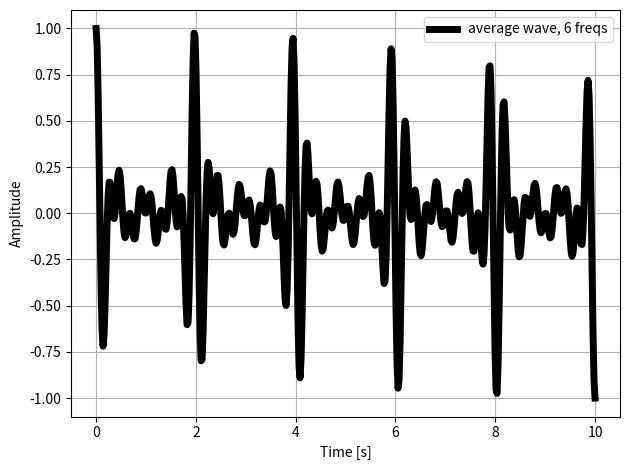

Source code (Python):
# inspired by : https://www.ritchievink.com/blog/2017/04/23/understanding-the-fourier-transform-by-example/
import numpy as np
import matplotlib.pyplot as plt

freq_list = [2.05, 2.1, 2.15,2.2]
freq_list = np.arange(2.05, 5.05, 0.5)
t = np.linspace(0, 10, 500)  # Number of sample points

signals = []

for freq in freq_list:
    s = np.cos(2 * np.pi * freq * t) # + 0.5 * np.sin(90 * 2 * np.pi * t)
    signals.append(s)
    # plt.plot(t, s, label='freq={} Hz'.format(freq))

y_mean1 = sum(signals)/len(freq_list)
plt.plot(t, y_mean1, c='k', linewidth=5, label='average wave, {} freqs'.format(len(freq_list)))


plt.ylabel("Amplitude")
plt.xlabel("Time [s]")
plt.grid()
plt.legend()
plt.tight_layout()
plt.savefig('decoherence_2fres.png')
plt.show()
